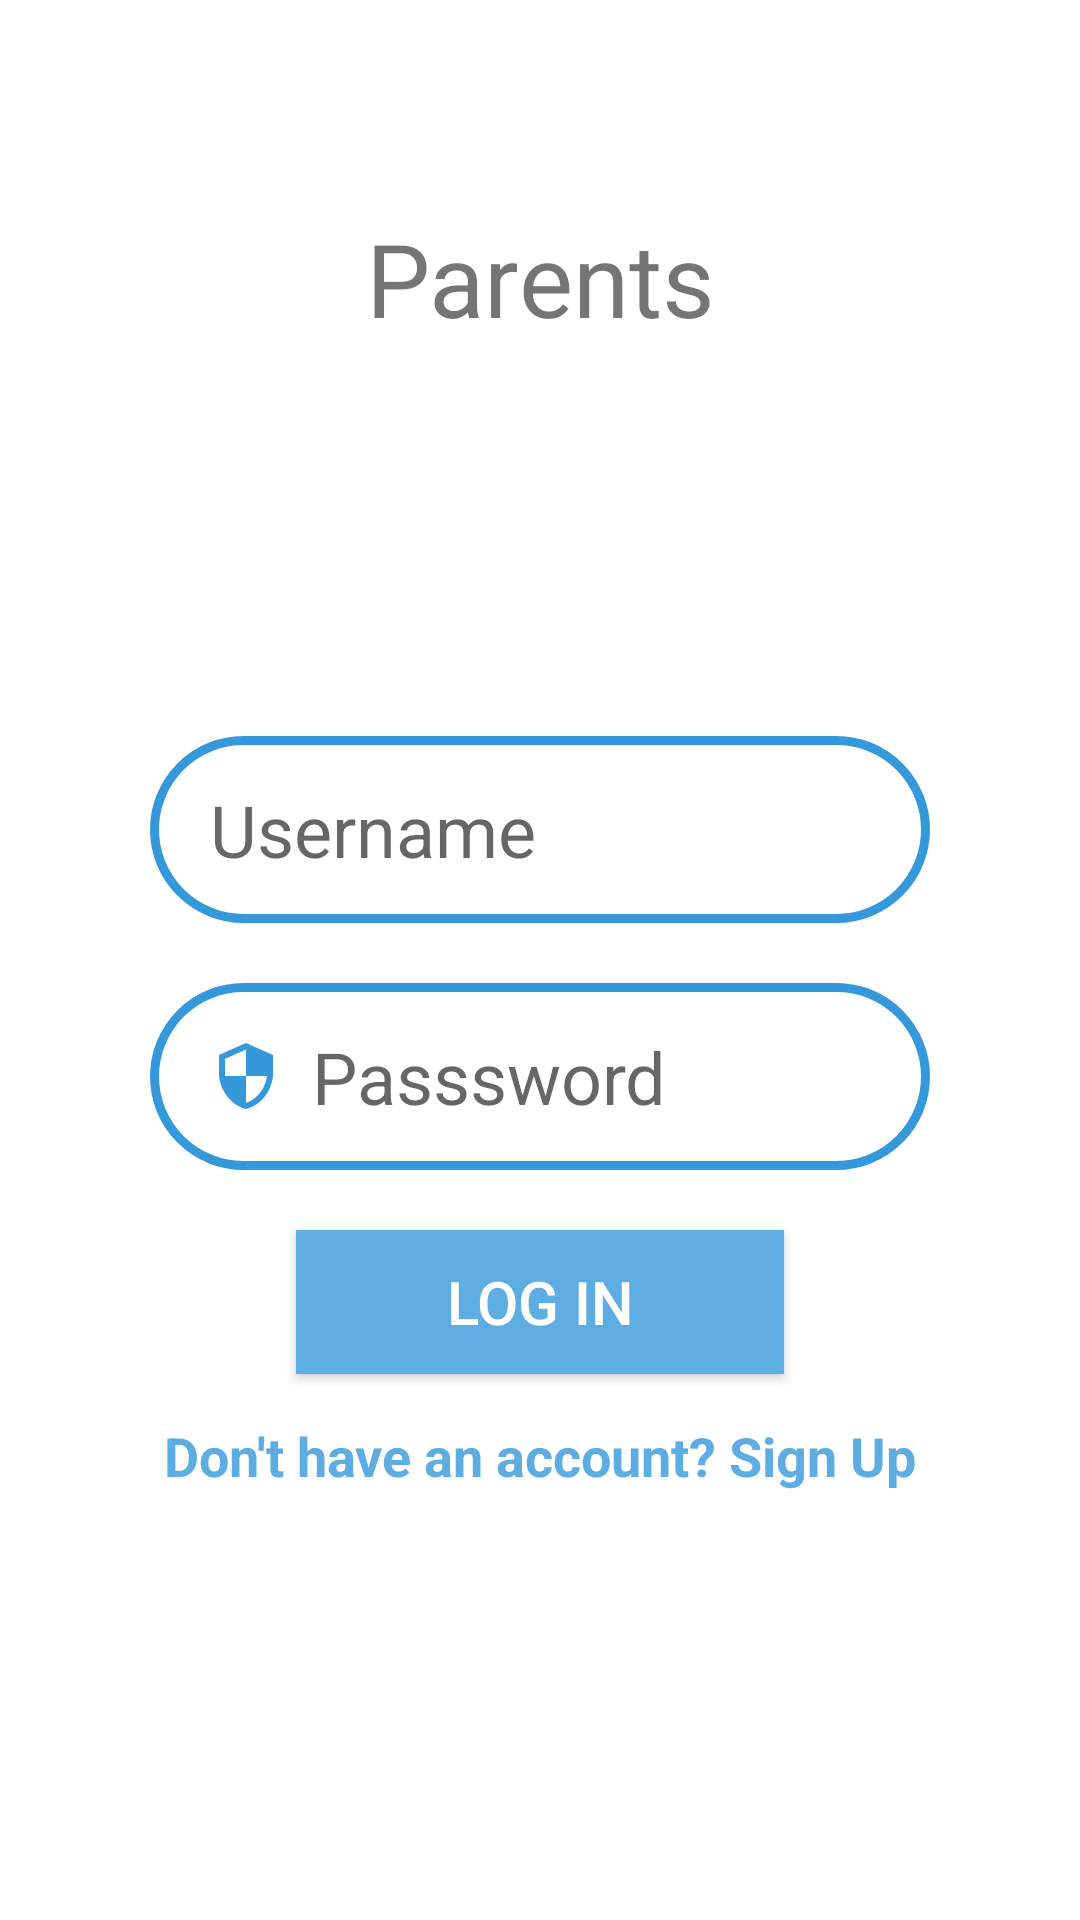

This screen was rendered from an Android layout file. Write that file and the resources it references.
<!-- AndroidManifest.xml: application theme Theme.LocationMonitoring -->
<!-- res/layout/activity_parents.xml -->
<?xml version="1.0" encoding="utf-8"?>
<RelativeLayout xmlns:android="http://schemas.android.com/apk/res/android"
    xmlns:app="http://schemas.android.com/apk/res-auto"
    xmlns:tools="http://schemas.android.com/tools"
    android:layout_width="match_parent"
    android:layout_height="match_parent"
    android:background="@color/white"
    tools:context=".ui.Parents"
    tools:ignore="ExtraText">

    <TextView
        android:id="@+id/titletxtvw"
        android:layout_width="match_parent"
        android:layout_height="wrap_content"
        android:text="Parents"
        android:textSize="34sp"
        android:gravity="center"
        android:layout_marginTop="70dp"
        />

    <LinearLayout
        android:id="@+id/loginlayout"
        android:layout_width="match_parent"
        android:layout_height="wrap_content"
        android:orientation="vertical"
        android:gravity="center"
        android:layout_marginTop="80dp"
        android:layout_below="@+id/titletxtvw"
        >

        <EditText
            android:id="@+id/username"
            android:layout_width="wrap_content"
            android:layout_height="wrap_content"
            android:layout_marginStart="50dp"
            android:layout_marginEnd="50dp"
            android:background="@drawable/input_bg"
            android:drawableLeft="@drawable/baseline_email_24"
            android:drawablePadding="10dp"
            android:ems="10"
            android:inputType="text"
            android:paddingLeft="20dp"
            android:paddingTop="15dp"
            android:paddingRight="20dp"
            android:paddingBottom="15dp"
            android:hint="Username"
            android:textSize="24sp"
            android:layout_below="@+id/titletxtvw"
            android:layout_marginTop="50dp"
            />

        <EditText
            android:id="@+id/pass"
            android:layout_width="wrap_content"
            android:layout_height="wrap_content"
            android:layout_marginStart="50dp"
            android:layout_marginTop="20dp"
            android:layout_marginEnd="50dp"
            android:background="@drawable/input_bg"
            android:drawableLeft="@drawable/baseline_security_24"
            android:drawablePadding="10dp"
            android:ems="10"
            android:inputType="textPassword"
            android:paddingLeft="20dp"
            android:paddingTop="15dp"
            android:paddingRight="20dp"
            android:paddingBottom="15dp"
            android:hint="Passsword"
            android:textSize="24sp"
            android:layout_below="@+id/userAdm"
            />

        <ProgressBar
            android:id="@+id/progressbar"
            android:layout_width="wrap_content"
            android:layout_height="wrap_content"
            android:layout_marginTop="20dp"
            android:visibility="gone"
            />

        <androidx.appcompat.widget.AppCompatButton
            android:id="@+id/loginbtn"
            android:layout_width="wrap_content"
            android:layout_height="wrap_content"
            android:background="@color/blue"
            android:text="log in"
            android:textSize="20sp"
            android:paddingStart="50dp"
            android:paddingEnd="50dp"
            android:textColor="@color/white"
            android:layout_below="@+id/passAdm"
            android:layout_marginTop="20dp"

            />

        <TextView
            android:id="@+id/signbtnlayout"
            android:layout_width="wrap_content"
            android:layout_height="wrap_content"
            android:text="@string/signinlayout"
            android:layout_marginTop="10dp"
            android:textStyle="bold"
            android:textSize="18sp"
            android:padding="5dp"
            android:textColor="@color/blue"
            android:layout_marginBottom="20dp"/>



    </LinearLayout>

    <LinearLayout
        android:id="@+id/signuplayout"
        android:layout_width="match_parent"
        android:layout_height="wrap_content"
        android:orientation="vertical"
        android:gravity="center"
        android:layout_marginTop="80dp"
        android:visibility="gone"
        android:layout_below="@+id/titletxtvw"
        >

        <EditText
            android:id="@+id/editName"
            android:layout_width="wrap_content"
            android:layout_height="wrap_content"
            android:layout_marginStart="50dp"
            android:layout_marginEnd="50dp"
            android:background="@drawable/input_bg"
            android:drawableLeft="@drawable/baseline_email_24"
            android:drawablePadding="10dp"
            android:ems="10"
            android:inputType="text"
            android:paddingLeft="20dp"
            android:paddingTop="15dp"
            android:paddingRight="20dp"
            android:paddingBottom="15dp"
            android:hint="Name"
            android:textSize="24sp"
            android:layout_below="@+id/titletxtvw"
            android:layout_marginTop="50dp"
            />
        <EditText
            android:id="@+id/editEmail"
            android:layout_width="wrap_content"
            android:layout_height="wrap_content"
            android:layout_marginStart="50dp"
            android:layout_marginEnd="50dp"
            android:background="@drawable/input_bg"
            android:drawableLeft="@drawable/baseline_email_24"
            android:drawablePadding="10dp"
            android:ems="10"
            android:inputType="text"
            android:paddingLeft="20dp"
            android:paddingTop="15dp"
            android:paddingRight="20dp"
            android:paddingBottom="15dp"
            android:hint="Email"
            android:textSize="24sp"
            android:layout_marginTop="20dp"
            android:layout_below="@+id/titletxtvw"
            />

        <EditText
            android:id="@+id/editUsername"
            android:layout_width="wrap_content"
            android:layout_height="wrap_content"
            android:layout_marginStart="50dp"
            android:layout_marginEnd="50dp"
            android:background="@drawable/input_bg"
            android:drawableLeft="@drawable/baseline_email_24"
            android:drawablePadding="10dp"
            android:ems="10"
            android:inputType="text"
            android:paddingLeft="20dp"
            android:paddingTop="15dp"
            android:paddingRight="20dp"
            android:paddingBottom="15dp"
            android:hint="Username"
            android:textSize="24sp"
            android:layout_marginTop="20dp"
            />

        <EditText
            android:id="@+id/editPass"
            android:layout_width="wrap_content"
            android:layout_height="wrap_content"
            android:layout_marginStart="50dp"
            android:layout_marginTop="20dp"
            android:layout_marginEnd="50dp"
            android:background="@drawable/input_bg"
            android:drawableLeft="@drawable/baseline_security_24"
            android:drawablePadding="10dp"
            android:ems="10"
            android:inputType="textPassword"

            android:paddingLeft="20dp"
            android:paddingTop="15dp"
            android:paddingRight="20dp"
            android:paddingBottom="15dp"
            android:hint="Passsword"
            android:textSize="24sp"
            android:layout_below="@+id/userAdm"
            />

        <ProgressBar
            android:id="@+id/progressbarsignup"
            android:layout_width="wrap_content"
            android:layout_height="wrap_content"
            android:layout_marginTop="20dp"
            android:visibility="gone"
            />
        <androidx.appcompat.widget.AppCompatButton
            android:id="@+id/signupbtn"
            android:layout_width="wrap_content"
            android:layout_height="wrap_content"
            android:background="@color/blue"
            android:textColor="@color/white"
            android:text="Sign up"
            android:textSize="20sp"
            android:paddingStart="50dp"
            android:paddingEnd="50dp"
            android:layout_below="@+id/passAdm"
            android:layout_marginTop="40dp"

            />

        <TextView
            android:id="@+id/loginBtnlayout"
            android:layout_width="wrap_content"
            android:layout_height="wrap_content"
            android:text="Already have an account? Sign in"
            android:layout_marginTop="10dp"
            android:textStyle="bold"
            android:textSize="18sp"
            android:textColor="@color/blue"
            android:layout_marginBottom="20dp"/>



    </LinearLayout>


</RelativeLayout>
<!-- resources referenced by this layout -->
<resources>
  <color name="blue">#5DADE2</color>
  <color name="white">#FFFFFFFF</color>
  <!-- drawable baseline_security_24 (drawable-v24) -->
  <vector android:height="24dp" android:tint="@color/blue1"
      android:viewportHeight="24" android:viewportWidth="24"
      android:width="24dp" xmlns:android="http://schemas.android.com/apk/res/android">
      <path android:fillColor="@android:color/white" android:pathData="M12,1L3,5v6c0,5.55 3.84,10.74 9,12 5.16,-1.26 9,-6.45 9,-12L21,5l-9,-4zM12,11.99h7c-0.53,4.12 -3.28,7.79 -7,8.94L12,12L5,12L5,6.3l7,-3.11v8.8z"/>
  </vector>
  <!-- drawable input_bg (drawable-v24) -->
  <?xml version="1.0" encoding="utf-8"?>
  <shape xmlns:android="http://schemas.android.com/apk/res/android">
      <stroke android:color="@color/blue1" android:width="3dp"/>
      <corners android:radius="30dp" />
  
  </shape>
  <string name="signinlayout">Don\'t have an account? Sign Up</string>
  <style name="Theme.LocationMonitoring" parent="Theme.MaterialComponents.DayNight.DarkActionBar">
          
          <item name="colorPrimary">@color/blue</item>
          <item name="colorPrimaryVariant">@color/blue1</item>
          <item name="colorOnPrimary">@color/white</item>
          
          <item name="colorSecondary">@color/teal_200</item>
          <item name="colorSecondaryVariant">@color/teal_700</item>
          <item name="colorOnSecondary">@color/black</item>
          
          <item name="android:statusBarColor" tools:targetApi="l">?attr/colorPrimaryVariant</item>
          
      </style>
  <color name="blue1">#3498DB</color>
  <color name="teal_200">#FF03DAC5</color>
  <color name="teal_700">#FF018786</color>
  <color name="black">#FF000000</color>
</resources>
